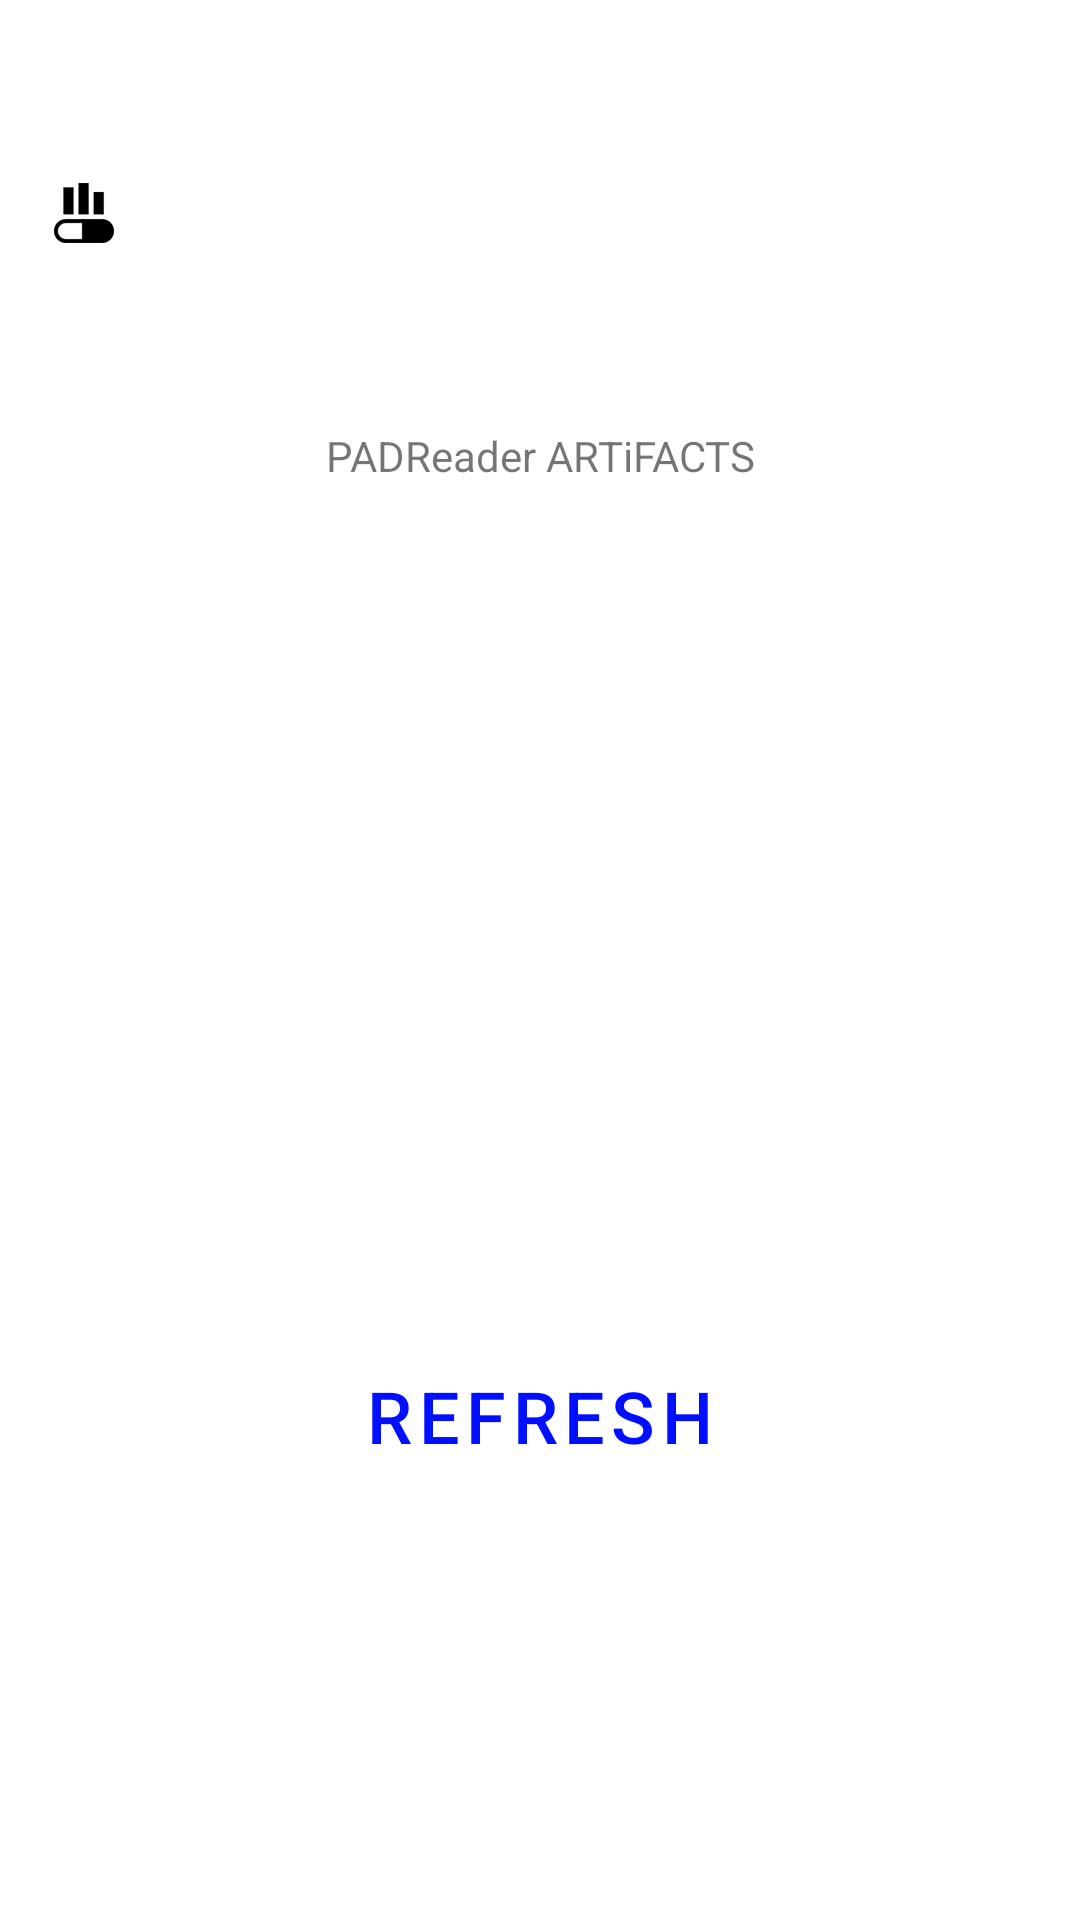

Layout XML and referenced resources for this Android screen:
<!-- AndroidManifest.xml: activity theme Theme.MaterialComponents.DayNight.NoActionBar -->
<!-- res/layout/activity_artifacts.xml -->
<?xml version="1.0" encoding="utf-8"?>
<androidx.constraintlayout.widget.ConstraintLayout xmlns:android="http://schemas.android.com/apk/res/android"
    xmlns:app="http://schemas.android.com/apk/res-auto"
    xmlns:tools="http://schemas.android.com/tools"
    android:layout_width="match_parent"
    android:layout_height="match_parent"
    tools:context=".ArtifactsActivity">

    <TextView
        android:id="@+id/artifacts_title"
        android:layout_width="wrap_content"
        android:layout_height="wrap_content"
        android:text="PADReader ARTiFACTS"
        app:layout_constraintBottom_toTopOf="@+id/tasks_listview"
        app:layout_constraintEnd_toEndOf="parent"
        app:layout_constraintStart_toStartOf="parent"
        app:layout_constraintTop_toTopOf="parent" />


    <ListView
        android:id="@+id/tasks_listview"
        android:layout_width="wrap_content"
        android:layout_height="wrap_content"
        android:layout_marginStart="16dp"
        android:layout_marginEnd="16dp"
        app:layout_constraintTop_toBottomOf="@id/artifacts_title"
        app:layout_constraintBottom_toTopOf="@id/refresh_button"
        app:layout_constraintEnd_toEndOf="parent"
        app:layout_constraintStart_toStartOf="parent"
        app:layout_constraintVertical_weight="5"
    />


    <Button
        android:id="@+id/refresh_button"
        android:layout_width="wrap_content"
        android:layout_height="wrap_content"
        android:onClick="refreshTasks"
        android:text="Refresh"
        android:padding="10dp"
        android:textColor="#000FFF"
        android:textSize="24dp"
        app:icon="@drawable/ic_baseline_view_list_24"
        style="@style/Widget.MaterialComponents.Button.TextButton.Icon"
        app:iconTint="#000FFF"
        app:layout_constraintBottom_toBottomOf="parent"
        app:layout_constraintEnd_toEndOf="parent"
        app:layout_constraintStart_toStartOf="parent"
        app:layout_constraintTop_toBottomOf="@+id/tasks_listview" />

    <androidx.appcompat.widget.Toolbar
        android:id="@+id/artifacts_toolbar"
        android:layout_width="match_parent"
        android:layout_height="wrap_content"
        android:minHeight="?attr/actionBarSize"
        android:theme="?attr/actionBarTheme"
        app:layout_constraintBottom_toTopOf="@id/artifacts_title"
        app:layout_constraintEnd_toEndOf="parent"
        app:layout_constraintStart_toStartOf="parent"
        app:layout_constraintTop_toTopOf="parent"
        app:navigationIcon="@drawable/ic_analyze_pads"

        app:popupTheme="@style/MyToolbarStyle" />
</androidx.constraintlayout.widget.ConstraintLayout>
<!-- resources referenced by this layout -->
<resources>
  <!-- drawable ic_analyze_pads: png bitmap (drawable-hdpi, 49399 bytes) -->
  <!-- drawable ic_baseline_view_list_24 (drawable) -->
  <vector android:autoMirrored="true" android:height="24dp"
      android:tint="#000FFF" android:viewportHeight="24"
      android:viewportWidth="24" android:width="24dp" xmlns:android="http://schemas.android.com/apk/res/android">
      <path android:fillColor="@android:color/white" android:pathData="M3,14h4v-4H3V14zM3,19h4v-4H3V19zM3,9h4V5H3V9zM8,14h13v-4H8V14zM8,19h13v-4H8V19zM8,5v4h13V5H8z"/>
  </vector>
</resources>
